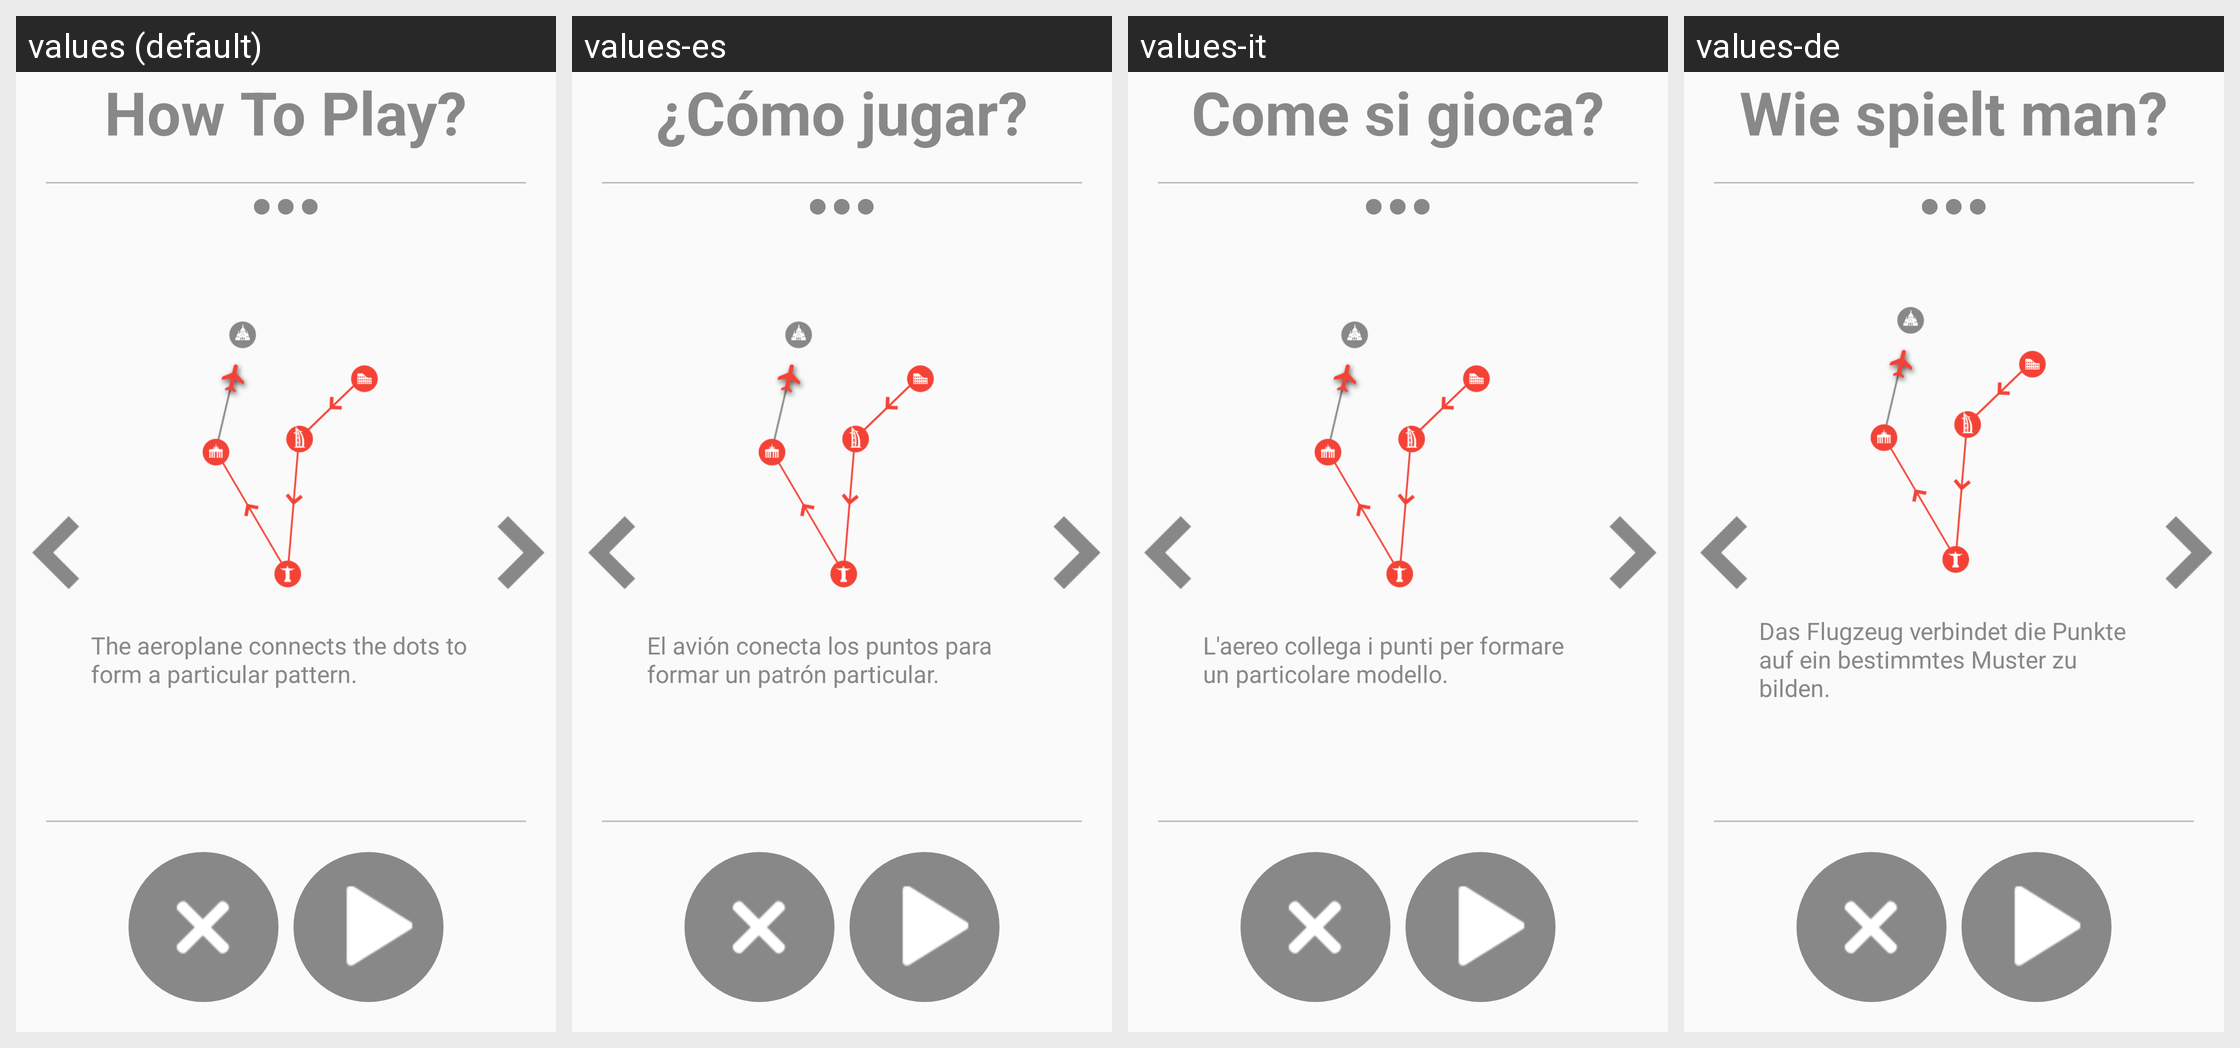

Translations of the strings shown on this Android screen, per locale in the grid:
Android screen res/layout/activity_how_to_play_track_the_route.xml rendered under 4 locales, left to right: values (default), values-es, values-it, values-de. Device: Nexus 5 (rendered at 1080×1920; each locale shown at half size, 540×960, under a caption strip naming it); theme AppTheme.
Other locales in the repository, not shown: values-ar, values-fr, values-hi, values-ja, values-ko, values-pt, values-ru, values-tr, values-zh.
Strings drawn on this screen, with the default value and each locale's value (text and hints the layout hard-codes, and strings that could not be matched under every locale, appear in the picture but are not listed):

how_to_play
  values: How To Play?
  values-es: ¿Cómo jugar?
  values-it: Come si gioca?
  values-de: Wie spielt man?

how_to_play_track_the_route1
  values: The aeroplane connects the dots to form a particular pattern.
  values-es: El avión conecta los puntos para formar un patrón particular.
  values-it: L'aereo collega i punti per formare un particolare modello.
  values-de: Das Flugzeug verbindet die Punkte auf ein bestimmtes Muster zu bilden.
